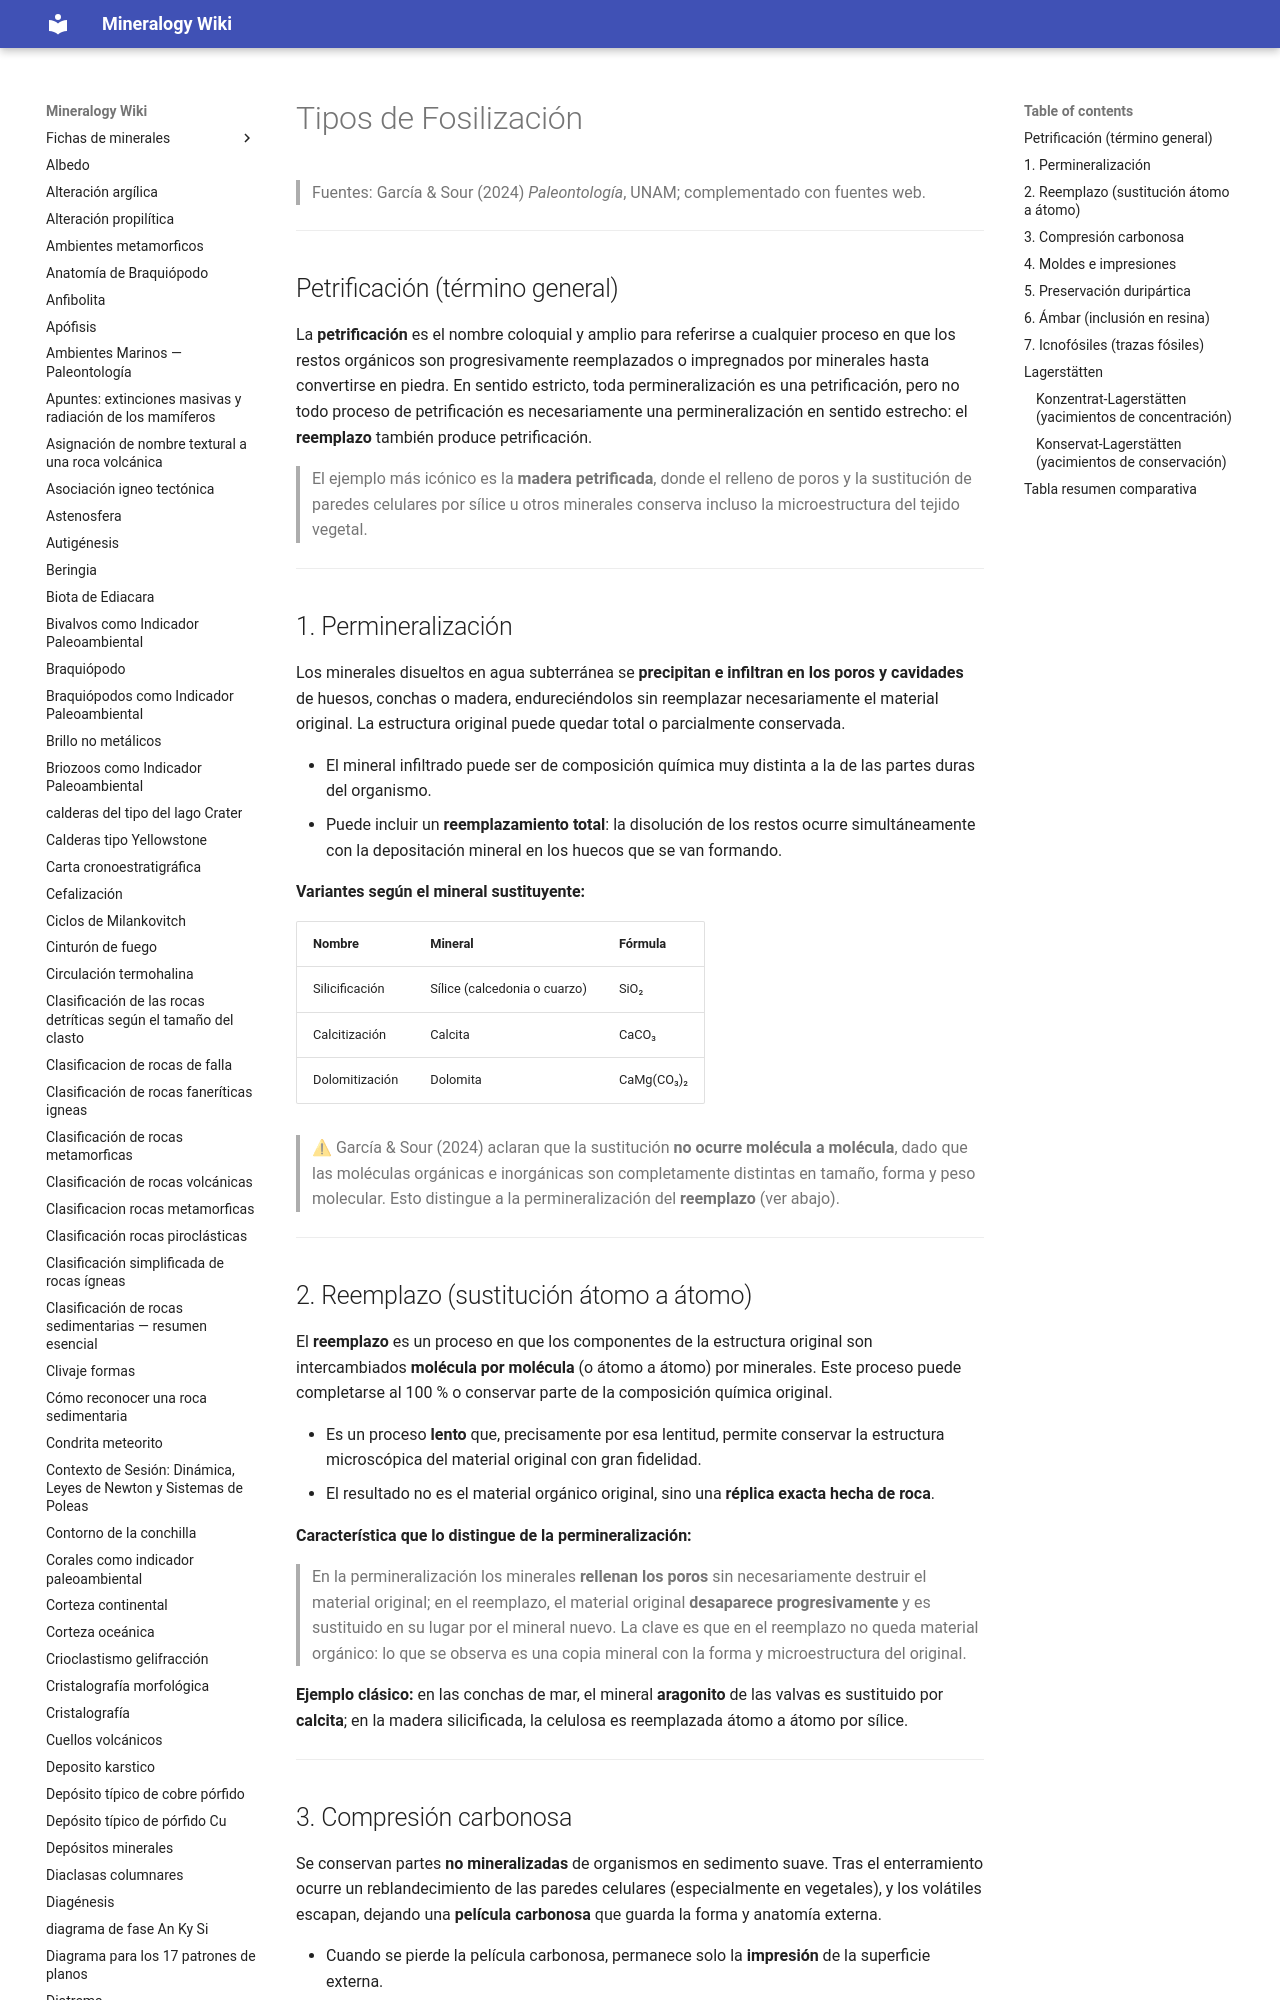

repository: lucianoab10-web/mineralogy-wiki · page: tipos-de-fosilizacion/index.html · generator: mkdocs

# Tipos de Fosilización

> Fuentes: García & Sour (2024) *Paleontología*, UNAM; complementado con fuentes web.

---

## Petrificación (término general)

La **petrificación** es el nombre coloquial y amplio para referirse a cualquier proceso en que los restos orgánicos son progresivamente reemplazados o impregnados por minerales hasta convertirse en piedra. En sentido estricto, toda permineralización es una petrificación, pero no todo proceso de petrificación es necesariamente una permineralización en sentido estrecho: el **reemplazo** también produce petrificación.

> El ejemplo más icónico es la **madera petrificada**, donde el relleno de poros y la sustitución de paredes celulares por sílice u otros minerales conserva incluso la microestructura del tejido vegetal.

---

## 1. Permineralización

Los minerales disueltos en agua subterránea se **precipitan e infiltran en los poros y cavidades** de huesos, conchas o madera, endureciéndolos sin reemplazar necesariamente el material original. La estructura original puede quedar total o parcialmente conservada.

- El mineral infiltrado puede ser de composición química muy distinta a la de las partes duras del organismo.
- Puede incluir un **reemplazamiento total**: la disolución de los restos ocurre simultáneamente con la depositación mineral en los huecos que se van formando.

**Variantes según el mineral sustituyente:**

| Nombre | Mineral | Fórmula |
|---|---|---|
| Silicificación | Sílice (calcedonia o cuarzo) | SiO₂ |
| Calcitización | Calcita | CaCO₃ |
| Dolomitización | Dolomita | CaMg(CO₃)₂ |

> ⚠ García & Sour (2024) aclaran que la sustitución **no ocurre molécula a molécula**, dado que las moléculas orgánicas e inorgánicas son completamente distintas en tamaño, forma y peso molecular. Esto distingue a la permineralización del **reemplazo** (ver abajo).

---
